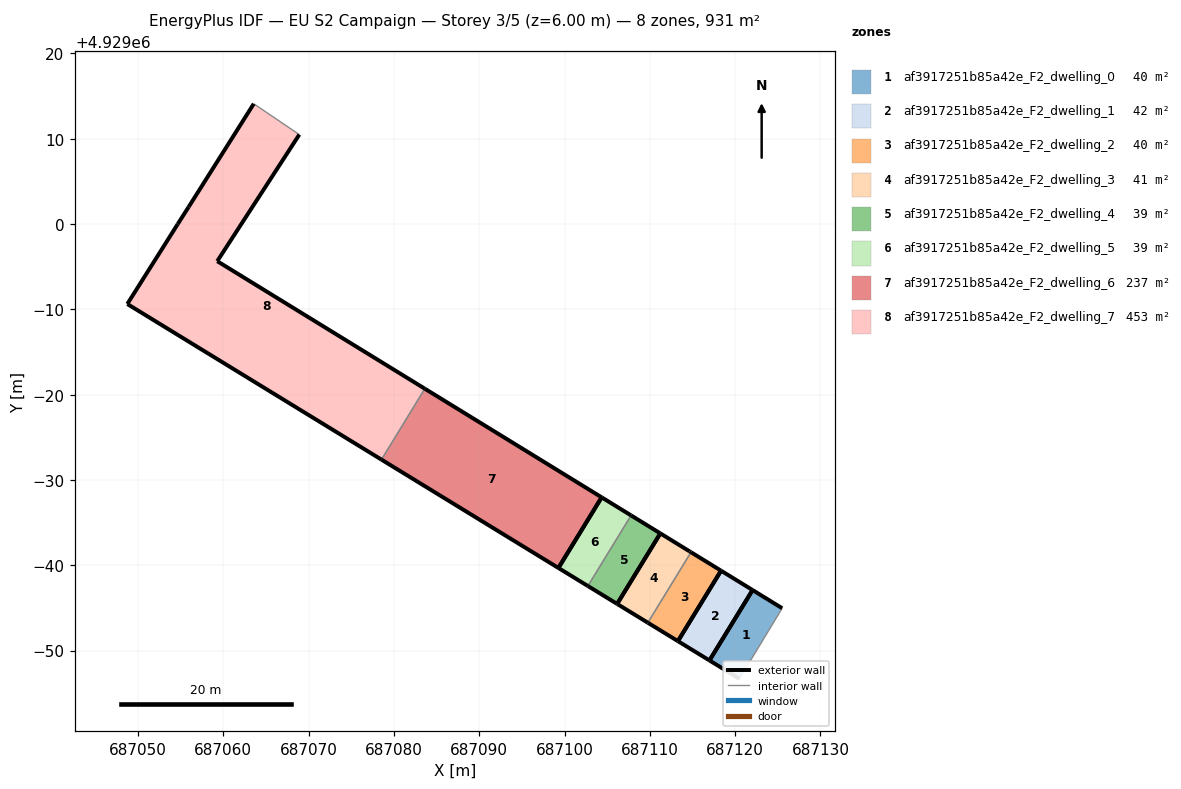
=== STOREY PLAN SPEC (per zone: floor XY polygon, exterior-wall plan segments, windows/doors) ===
zone 1: af3917251b85a42e_F2_dwelling_0  (39.6 m²)
  floor: (687120.51, 4928946.70) (687125.52, 4928954.97) (687122.04, 4928957.10) (687116.99, 4928948.85)
  exterior wall: (687122.04, 4928957.10) – (687125.52, 4928954.97)  [4.1 m]
  exterior wall: (687120.51, 4928946.70) – (687116.99, 4928948.85)  [4.1 m]
  exterior wall: (687116.99, 4928948.85) – (687122.04, 4928957.10)  [9.7 m]
  interior walls: 1
zone 2: af3917251b85a42e_F2_dwelling_1  (42.0 m²)
  floor: (687116.99, 4928948.85) (687122.04, 4928957.10) (687118.35, 4928959.37) (687113.29, 4928951.11)
  exterior wall: (687118.35, 4928959.37) – (687122.04, 4928957.10)  [4.3 m]
  exterior wall: (687116.99, 4928948.85) – (687113.29, 4928951.11)  [4.3 m]
  exterior wall: (687122.04, 4928957.10) – (687116.99, 4928948.85)  [9.7 m]
  exterior wall: (687113.29, 4928951.11) – (687118.35, 4928959.37)  [9.7 m]
zone 3: af3917251b85a42e_F2_dwelling_2  (40.0 m²)
  floor: (687113.29, 4928951.11) (687118.35, 4928959.37) (687114.83, 4928961.54) (687109.77, 4928953.27)
  exterior wall: (687113.29, 4928951.11) – (687109.77, 4928953.27)  [4.1 m]
  exterior wall: (687114.83, 4928961.54) – (687118.35, 4928959.37)  [4.1 m]
  exterior wall: (687118.35, 4928959.37) – (687113.29, 4928951.11)  [9.7 m]
  interior walls: 1
zone 4: af3917251b85a42e_F2_dwelling_3  (40.9 m²)
  floor: (687109.77, 4928953.27) (687114.83, 4928961.54) (687114.66, 4928961.64) (687111.23, 4928963.74) (687106.17, 4928955.48)
  exterior wall: (687111.23, 4928963.74) – (687114.66, 4928961.64)  [4.0 m]
  exterior wall: (687114.66, 4928961.64) – (687114.83, 4928961.54)  [0.2 m]
  exterior wall: (687109.77, 4928953.27) – (687106.17, 4928955.48)  [4.2 m]
  exterior wall: (687106.17, 4928955.48) – (687111.23, 4928963.74)  [9.7 m]
  interior walls: 1
zone 5: af3917251b85a42e_F2_dwelling_4  (39.0 m²)
  floor: (687106.17, 4928955.48) (687111.23, 4928963.74) (687107.80, 4928965.85) (687102.74, 4928957.58)
  exterior wall: (687107.80, 4928965.85) – (687111.23, 4928963.74)  [4.0 m]
  exterior wall: (687106.17, 4928955.48) – (687102.74, 4928957.58)  [4.0 m]
  exterior wall: (687111.23, 4928963.74) – (687106.17, 4928955.48)  [9.7 m]
  interior walls: 1
zone 6: af3917251b85a42e_F2_dwelling_5  (39.3 m²)
  floor: (687102.74, 4928957.58) (687107.80, 4928965.85) (687104.35, 4928967.97) (687099.29, 4928959.69)
  exterior wall: (687104.35, 4928967.97) – (687107.80, 4928965.85)  [4.0 m]
  exterior wall: (687102.74, 4928957.58) – (687099.29, 4928959.69)  [4.0 m]
  exterior wall: (687099.29, 4928959.69) – (687104.36, 4928967.97)  [9.7 m]
  interior walls: 1
zone 7: af3917251b85a42e_F2_dwelling_6  (236.5 m²)
  floor: (687099.29, 4928959.69) (687104.35, 4928967.97) (687083.63, 4928980.70) (687078.54, 4928972.39)
  exterior wall: (687083.63, 4928980.70) – (687104.35, 4928967.97)  [24.3 m]
  exterior wall: (687099.29, 4928959.69) – (687078.55, 4928972.39)  [24.3 m]
  exterior wall: (687104.36, 4928967.97) – (687099.29, 4928959.69)  [9.7 m]
  interior walls: 1
zone 8: af3917251b85a42e_F2_dwelling_7  (453.5 m²)
  floor: (687078.54, 4928972.39) (687083.63, 4928980.70) (687059.30, 4928995.65) (687068.92, 4929010.49) (687063.58, 4929014.10) (687055.95, 4929002.01) (687054.67, 4929000.00) (687048.76, 4928990.63)
  exterior wall: (687048.76, 4928990.63) – (687054.67, 4929000.00)  [11.1 m]
  exterior wall: (687054.67, 4929000.00) – (687055.95, 4929002.01)  [2.4 m]
  exterior wall: (687055.95, 4929002.01) – (687063.58, 4929014.10)  [14.3 m]
  exterior wall: (687068.92, 4929010.49) – (687059.30, 4928995.65)  [17.7 m]
  exterior wall: (687059.30, 4928995.65) – (687083.63, 4928980.70)  [28.6 m]
  exterior wall: (687078.55, 4928972.39) – (687048.76, 4928990.63)  [34.9 m]
  interior walls: 2

=== DERIVED (storey summary) ===
Building: EU S2 Campaign
Storey: 3 of 5  (floor level z = 6.00 m)
Storey gross floor area: 930.8 m²
Zones on this storey: 8
  - af3917251b85a42e_F2_dwelling_0: floor 39.6 m²; exterior wall 17.9 m (53.6 m²); WWR 0.0%
  - af3917251b85a42e_F2_dwelling_1: floor 42.0 m²; exterior wall 28.0 m (84.1 m²); WWR 0.0%
  - af3917251b85a42e_F2_dwelling_2: floor 40.0 m²; exterior wall 17.9 m (53.8 m²); WWR 0.0%
  - af3917251b85a42e_F2_dwelling_3: floor 40.9 m²; exterior wall 18.1 m (54.4 m²); WWR 0.0%
  - af3917251b85a42e_F2_dwelling_4: floor 39.0 m²; exterior wall 17.7 m (53.2 m²); WWR 0.0%
  - af3917251b85a42e_F2_dwelling_5: floor 39.3 m²; exterior wall 17.8 m (53.4 m²); WWR 0.0%
  - af3917251b85a42e_F2_dwelling_6: floor 236.5 m²; exterior wall 58.3 m (175.0 m²); WWR 0.0%
  - af3917251b85a42e_F2_dwelling_7: floor 453.5 m²; exterior wall 108.9 m (326.8 m²); WWR 0.0%
Zone adjacency (shared interzone walls):
  - af3917251b85a42e_F2_dwelling_2 ↔ af3917251b85a42e_F2_dwelling_3
  - af3917251b85a42e_F2_dwelling_4 ↔ af3917251b85a42e_F2_dwelling_5
  - af3917251b85a42e_F2_dwelling_6 ↔ af3917251b85a42e_F2_dwelling_7